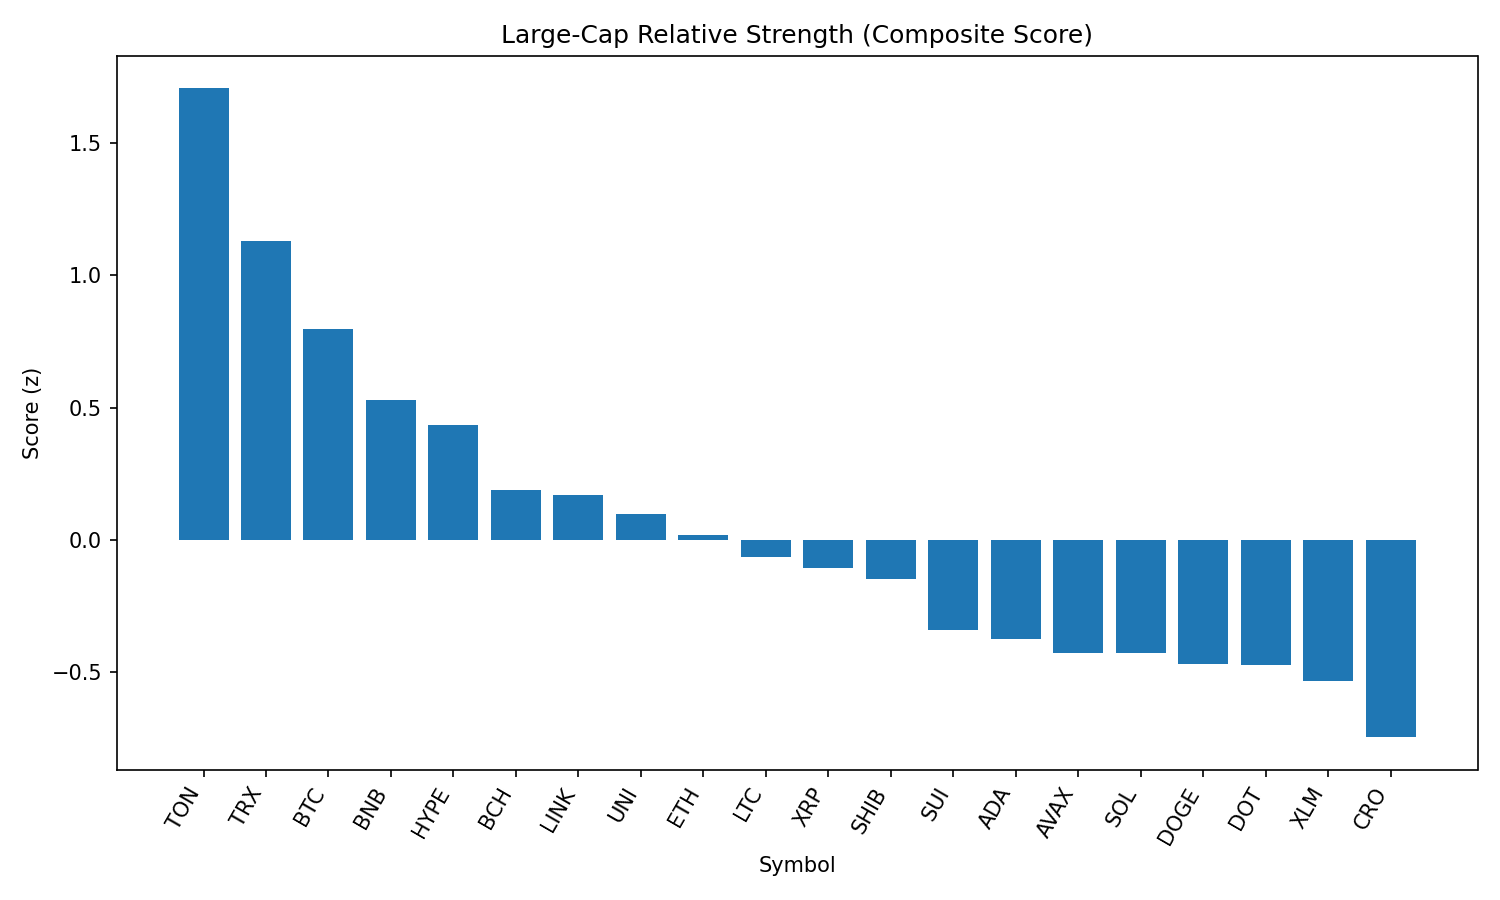

The file beside this chart, header and first rows:
rank, name, symbol, price, pct_1h, pct_24h, pct_7d, pct_1h_vs_btc, pct_24h_vs_btc, pct_7d_vs_btc, market_cap_rank, market_cap, volume_usd, score
1, Toncoin, TON, 3.17, -0.3677, 1.354, -4.312, 0.285, 1.806, -0.04, 28, 8143063344, 93037786, 1.707
2, TRON, TRX, 0.3409, -0.6075, 0.5437, -6.044, 0.04516, 0.9953, -1.772, 10, 32277275862, 455366894, 1.128
3, Bitcoin, BTC, 108231, -0.6526, -0.4516, -4.272, 0.0, 0.0, 0.0, 1, 2157322092975, 25886233074, 0.7984
4, BNB, BNB, 858.2, -0.8195, -0.5729, -2.046, -0.1669, -0.1213, 2.226, 5, 119590152531, 726049242, 0.5303
5, Hyperliquid, HYPE, 44.47, -1.293, 0.7638, -3.302, -0.6401, 1.215, 0.97, 17, 12043891087, 234334263, 0.435
6, Bitcoin Cash, BCH, 544.3, -0.7106, -1.741, -7.721, -0.058, -1.289, -3.449, 21, 10848472143, 141619189, 0.1896
7, Chainlink, LINK, 23.35, -1.067, -0.5452, -10.35, -0.4148, -0.09359, -6.081, 13, 15863032279, 859311253, 0.1709
8, Uniswap, UNI, 9.64, -0.9963, -0.9203, -12.7, -0.3436, -0.4687, -8.433, 34, 5795619861, 198072548, 0.09672
9, Ethereum, ETH, 4388, -1.526, 0.3283, -8.171, -0.8735, 0.7799, -3.899, 2, 530612235674, 21503155765, 0.01671
10, Litecoin, LTC, 109.1, -1.008, -1.478, -7.907, -0.3553, -1.027, -3.635, 27, 8328952989, 338178070, -0.06505
11, XRP, XRP, 2.78, -1.1, -1.304, -8.357, -0.447, -0.8526, -4.085, 4, 165587117568, 3154190006, -0.1048
12, Shiba Inu, SHIB, 1.22e-05, -1.167, -1.219, -6.692, -0.5144, -0.7679, -2.42, 30, 7195505045, 126712573, -0.148
13, Sui, SUI, 3.26, -1.235, -1.392, -12.32, -0.5828, -0.9401, -8.044, 19, 11454454662, 523706094, -0.3417
14, Cardano, ADA, 0.8122, -1.306, -1.255, -12.44, -0.6529, -0.8037, -8.172, 11, 29668892306, 960519761, -0.375
15, Avalanche, AVAX, 23.51, -1.371, -1.285, -8.623, -0.7183, -0.8339, -4.351, 22, 9937905115, 287459300, -0.4266
16, Solana, SOL, 201.4, -1.624, -0.6874, -1.762, -0.9715, -0.2358, 2.51, 6, 109236643012, 5051169410, -0.4268
17, Dogecoin, DOGE, 0.2139, -1.532, -0.9168, -7.431, -0.8798, -0.4652, -3.159, 9, 32301620892, 1021178102, -0.4708
18, Polkadot, DOT, 3.75, -1.287, -1.664, -9.633, -0.6346, -1.212, -5.361, 35, 5708456372, 214107552, -0.4722
19, Stellar, XLM, 0.353, -1.231, -1.9, -14.16, -0.5788, -1.448, -9.888, 20, 11088820934, 152171100, -0.5346
20, Cronos, CRO, 0.2916, -1.641, -3.958, 86.43, -0.9884, -3.506, 90.7, 23, 9824350222, 263752546, -0.7462
21, Hedera, HBAR, 0.2198, -1.463, -2.582, -11.95, -0.8103, -2.13, -7.682, 25, 9332513830, 143439043, -1.021
